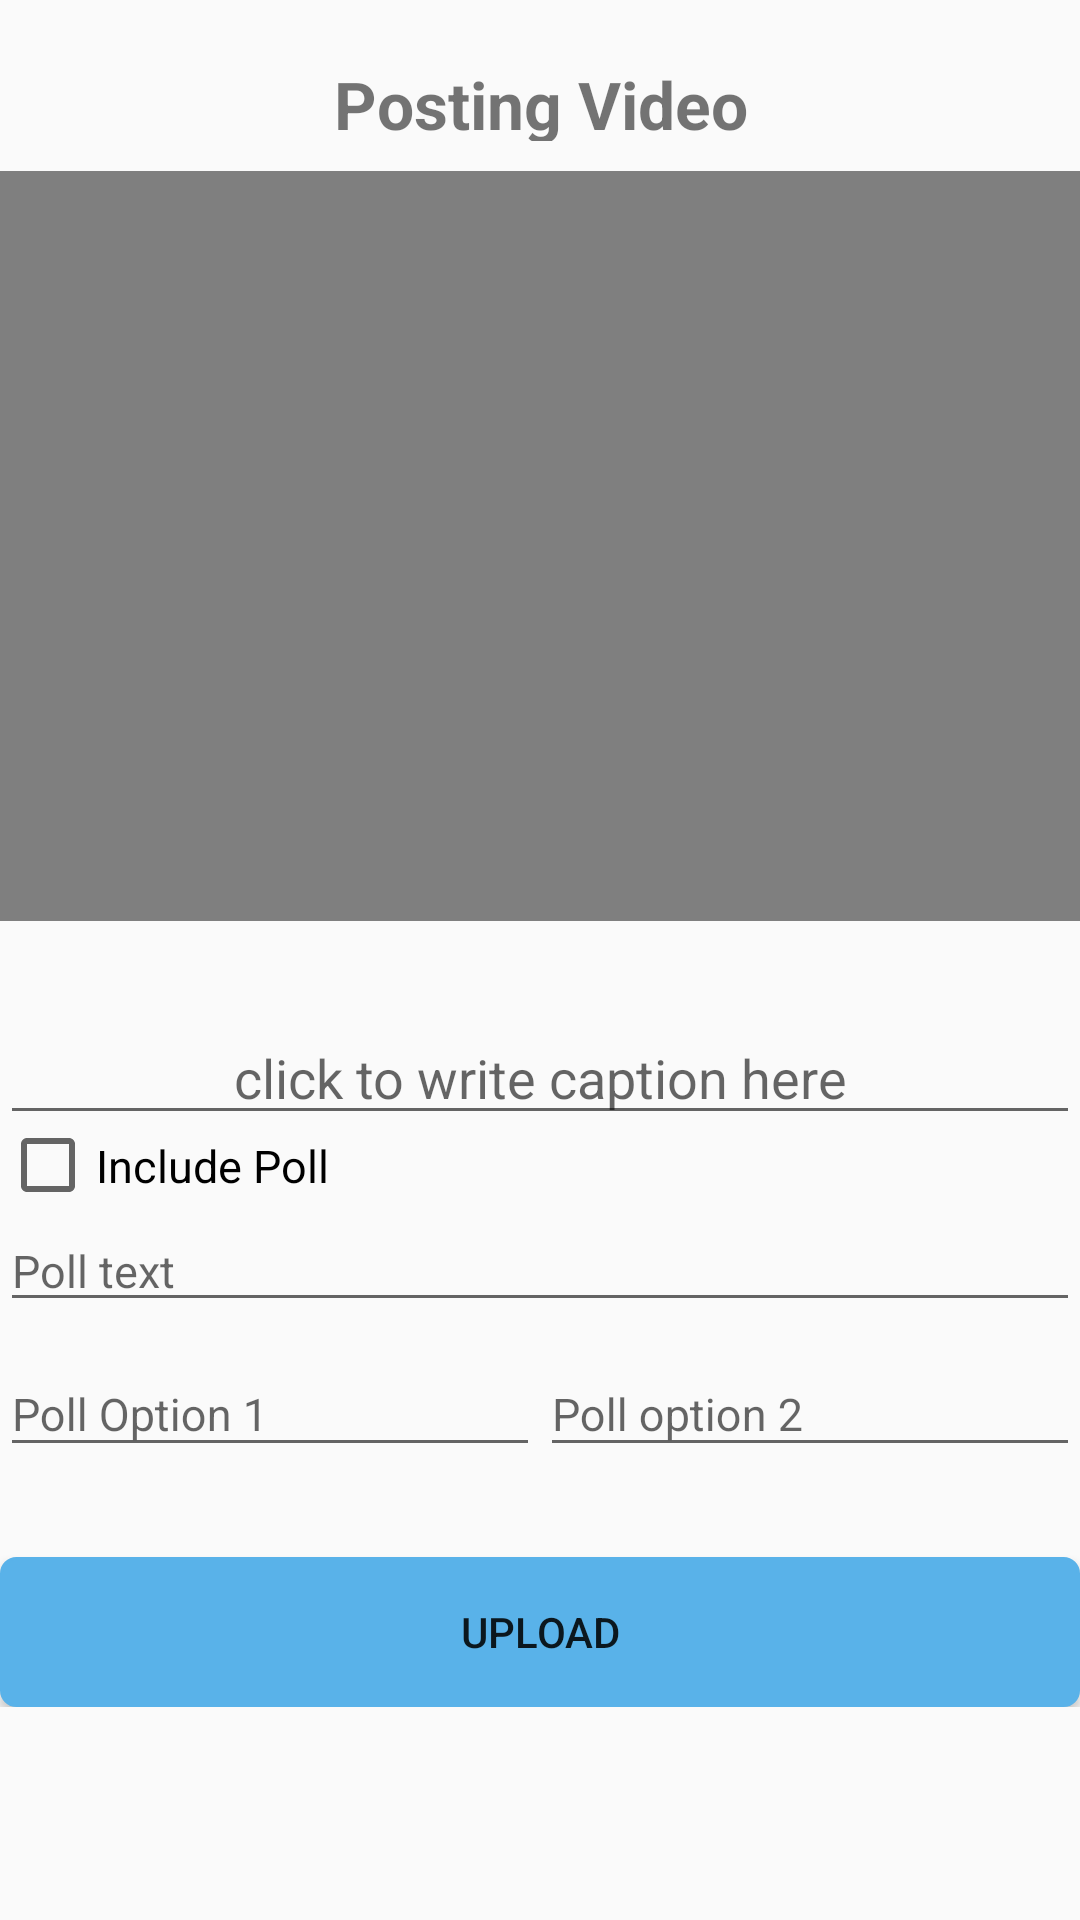

This screen was rendered from an Android layout file. Write that file and the resources it references.
<!-- AndroidManifest.xml: application theme AppTheme -->
<!-- res/layout/activity_upload_feed_video.xml -->
<?xml version="1.0" encoding="utf-8"?>
<RelativeLayout xmlns:android="http://schemas.android.com/apk/res/android"
    xmlns:app="http://schemas.android.com/apk/res-auto"
    xmlns:tools="http://schemas.android.com/tools"
    android:layout_width="match_parent"
    android:layout_height="match_parent"
    tools:context=".UploadFeed_video">
<ScrollView
    android:layout_width="wrap_content"
    android:layout_height="wrap_content">
    <RelativeLayout
        android:layout_width="wrap_content"
        android:layout_height="wrap_content">


    <TextView
        android:layout_marginTop="20sp"
        android:layout_width="match_parent"
        android:layout_height="27dp"
        android:id="@+id/uploadFeed_video_txt"
        android:gravity="center"
        android:textSize="22sp"
        android:text="Posting Video"
        android:textStyle="bold"
        />

    <VideoView
        android:id="@+id/uploadFeed_video_videoview"
        android:layout_width="match_parent"
        android:layout_height="250dp"
        android:layout_below="@+id/uploadFeed_video_txt"
        android:layout_marginTop="10dp"
        android:layout_gravity="center"
        android:layout_centerInParent="true"/>


    <EditText
        android:layout_marginTop="30dp"
        android:layout_below="@id/uploadFeed_video_videoview"
        android:layout_width="match_parent"
        android:layout_height="wrap_content"
        android:textSize="18sp"
        android:gravity="center"
        android:inputType="textMultiLine"
        android:hint="click to write caption here"
        android:id="@+id/uploadFeed_video_caption"
        android:maxLines="5"/>

    <CheckBox
        android:layout_width="match_parent"
        android:layout_height="20dp"
        android:textSize="15sp"
        android:text="Include Poll"
        android:id="@+id/uploadFeed_video_include_poll"
        android:layout_below="@+id/uploadFeed_video_caption"
        android:layout_marginBottom="5dp"/>

    <LinearLayout
        android:layout_marginBottom="20dp"
        android:layout_below="@+id/uploadFeed_video_include_poll"
        android:layout_width="match_parent"
        android:layout_height="wrap_content"
        android:weightSum="2"
        android:id="@+id/linear"
        android:orientation="vertical">

    <EditText
        android:layout_width="match_parent"
        android:layout_height="wrap_content"
        android:hint="Poll text"
        android:layout_weight="1"
        android:id="@+id/uploadFeed_video_poll_text"
        android:textSize="15sp"/>

    <LinearLayout
        android:layout_weight="1"
        android:layout_width="match_parent"
        android:layout_height="wrap_content"
        android:weightSum="2">
        <android.support.design.widget.TextInputLayout
            android:layout_width="match_parent"
            android:layout_height="wrap_content"
            android:layout_weight="1">
            <EditText
                android:layout_width="match_parent"
                android:layout_height="wrap_content"
                android:hint="Poll Option 1"
                android:textSize="15sp"
                android:id="@+id/uploadFeed_video_poll_option_1"/>
        </android.support.design.widget.TextInputLayout>

        <android.support.design.widget.TextInputLayout
            android:layout_width="match_parent"
            android:layout_height="wrap_content"
            android:layout_weight="1">

            <EditText
                android:layout_width="match_parent"
                android:layout_height="wrap_content"
                android:textSize="15sp"
                android:hint="Poll option 2"
                android:id="@+id/uploadFeed_video_poll_option_2"/>
        </android.support.design.widget.TextInputLayout>

    </LinearLayout>
    </LinearLayout>
    <Button
        android:layout_marginTop="10dp"
        android:text="Upload"
        android:layout_width="match_parent"
        android:layout_height="50dp"
        android:id="@+id/uploadFeed_video_up_button"
        android:layout_below="@+id/linear"
        android:background="@drawable/rounded_border_blue"
        />
    </RelativeLayout>
</ScrollView>
</RelativeLayout>
<!-- resources referenced by this layout -->
<resources>
  <!-- drawable rounded_border_blue (drawable) -->
  <?xml version="1.0" encoding="utf-8"?>
  <shape xmlns:android="http://schemas.android.com/apk/res/android"
      android:shape="rectangle">
      <stroke
          android:width="1dp"
          android:color="#59b2e9"/>
      <solid android:color="#59b2e9"/>
      <corners android:radius="5dp"/>
  </shape>
  <style name="AppTheme" parent="Theme.AppCompat.Light.NoActionBar">
          
          <item name="colorPrimary">@color/colorPrimary</item>
          <item name="colorPrimaryDark">@color/colorPrimaryDark</item>
          <item name="colorAccent">@color/colorAccent</item>
      </style>
  <color name="colorPrimary">#797a80</color>
  <color name="colorPrimaryDark">#515255</color>
  <color name="colorAccent">#59b2e9</color>
</resources>
